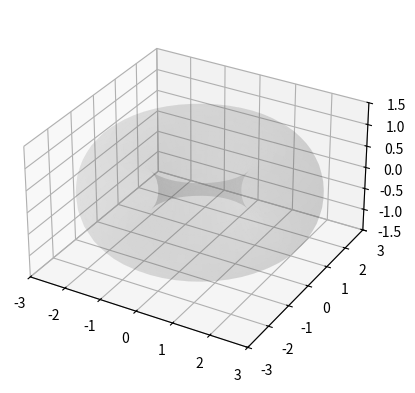

The matplotlib source for this figure:
import numpy as np
import matplotlib.pyplot as plt
from mpl_toolkits.mplot3d import Axes3D
from matplotlib.animation import FuncAnimation

# Parameters
R = 2  # Major radius
r = 1  # Minor radius
theta = np.linspace(0, 20 * np.pi, 3000)  # Path sampling

# Parametrize trajectory on torus
phi = theta
psi = np.pi * theta

x = (R + r * np.cos(psi)) * np.cos(phi)
y = (R + r * np.cos(psi)) * np.sin(phi)
z = r * np.sin(psi)

# Create figure and 3D axis
fig = plt.figure()
ax = fig.add_subplot(111, projection="3d")
(line,) = ax.plot([], [], [], lw=2, color="blue")
(point,) = ax.plot([], [], [], "ro")

# Torus surface (optional context)
u = np.linspace(0, 2 * np.pi, 50)
v = np.linspace(0, 2 * np.pi, 30)
U, V = np.meshgrid(u, v)
X = (R + r * np.cos(V)) * np.cos(U)
Y = (R + r * np.cos(V)) * np.sin(U)
Z = r * np.sin(V)
ax.plot_surface(X, Y, Z, alpha=0.1, color="gray")

# Set limits and appearance
ax.set_xlim([-3, 3])
ax.set_ylim([-3, 3])
ax.set_zlim([-1.5, 1.5])
ax.set_box_aspect([1, 1, 0.6])  # keep torus round


# Initialization function
def init():
    line.set_data([], [])
    line.set_3d_properties([])
    point.set_data([], [])
    point.set_3d_properties([])
    return line, point


# Update function with rotating view
def update(frame):
    n = frame * 5
    line.set_data(x[:n], y[:n])
    line.set_3d_properties(z[:n])
    point.set_data(x[n - 1 : n], y[n - 1 : n])
    point.set_3d_properties(z[n - 1 : n])

    # Rotate camera view
    ax.view_init(elev=30, azim=frame * 0.7)
    return line, point


# Run animation
frames = len(theta) // 5
ani = FuncAnimation(fig, update, init_func=init, frames=frames, blit=True, interval=30)

plt.show()
